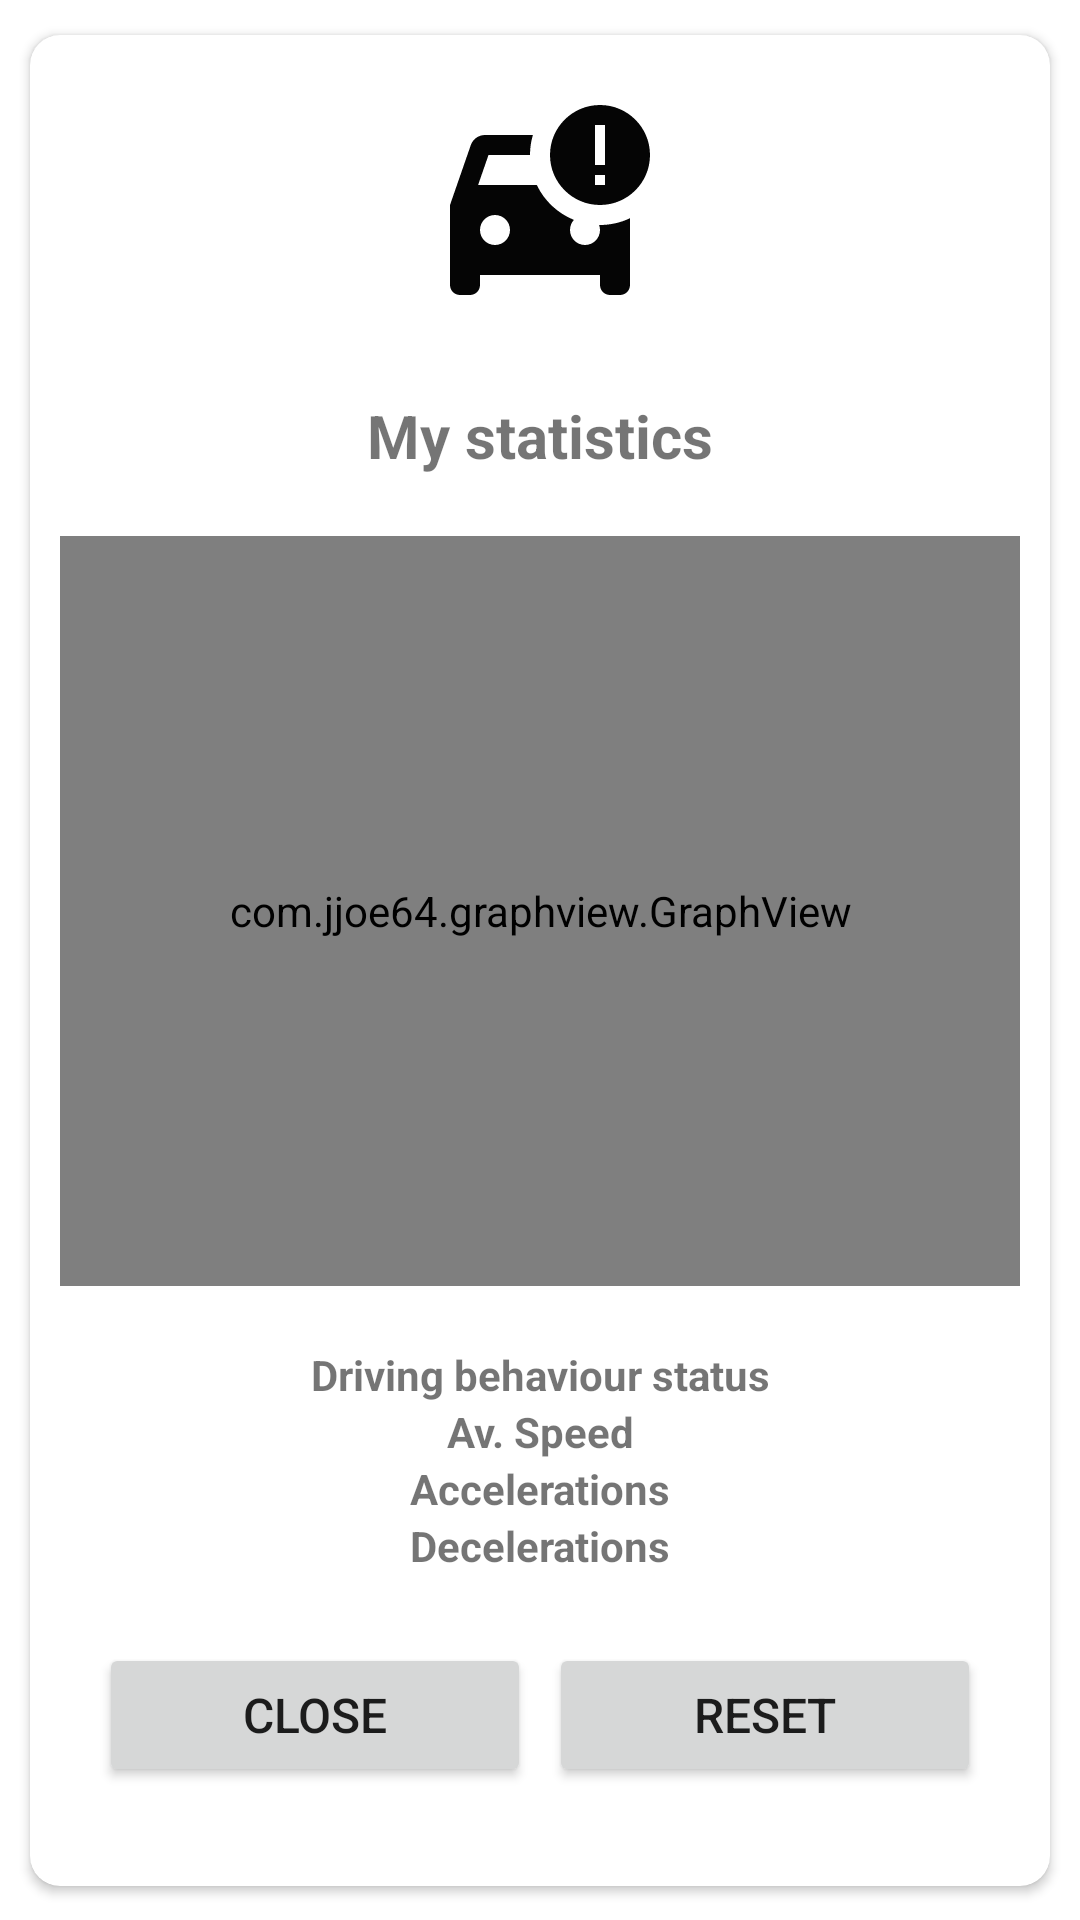

Produce the Android XML layout that renders to this screen, including the resource entries it uses.
<!-- AndroidManifest.xml: application theme Theme.DriveOn -->
<!-- res/layout/dialog_user_stats.xml -->
<?xml version="1.0" encoding="utf-8"?>
<androidx.constraintlayout.widget.ConstraintLayout xmlns:android="http://schemas.android.com/apk/res/android"
    xmlns:app="http://schemas.android.com/apk/res-auto"
    xmlns:tools="http://schemas.android.com/tools"
    android:layout_width="match_parent"
    android:layout_height="wrap_content">

    <androidx.cardview.widget.CardView
        android:layout_width="match_parent"
        android:layout_height="wrap_content"
        android:layout_margin="10dp"
        app:cardCornerRadius="10dp"
        app:cardElevation="2dp"
        app:layout_constraintBottom_toBottomOf="parent"
        app:layout_constraintLeft_toLeftOf="parent"
        app:layout_constraintRight_toRightOf="parent"
        app:layout_constraintTop_toTopOf="parent">

        <ScrollView
            android:layout_width="match_parent"
            android:layout_height="wrap_content"
            android:layout_margin="10dp">

            <LinearLayout
                android:layout_width="match_parent"
                android:layout_height="wrap_content"
                android:orientation="vertical">

                <ImageView
                    android:layout_width="match_parent"
                    android:layout_height="80dp"
                    android:layout_marginHorizontal="10dp"
                    android:layout_marginTop="10dp"
                    android:contentDescription="@string/stats_text"
                    android:src="@drawable/ic_baseline_car_crash_24" />

                <TextView
                    android:id="@+id/statisticsTextView"
                    android:layout_width="match_parent"
                    android:layout_height="wrap_content"
                    android:layout_marginHorizontal="10dp"
                    android:layout_marginVertical="20dp"
                    android:gravity="center"
                    android:text="@string/stats_text"
                    android:textSize="20sp"
                    android:textStyle="bold" />

                <com.jjoe64.graphview.GraphView
                    android:id="@+id/statsGraphView"
                    android:layout_width="match_parent"
                    android:layout_height="250dp"
                    android:layout_marginBottom="20dp" />

                <TextView
                    android:id="@+id/drivingStatusGraphTextView"
                    android:layout_width="match_parent"
                    android:layout_height="wrap_content"
                    android:layout_marginHorizontal="10dp"
                    android:gravity="center"
                    android:text="@string/driving_behaviour_status"
                    android:textStyle="bold" />

                <TextView
                    android:id="@+id/averageSpeedGraphTextView"
                    android:layout_width="match_parent"
                    android:layout_height="wrap_content"
                    android:layout_marginHorizontal="10dp"
                    android:gravity="center"
                    android:text="@string/average_speed"
                    android:textStyle="bold" />

                <TextView
                    android:id="@+id/accelerationsGraphTextView"
                    android:layout_width="match_parent"
                    android:layout_height="wrap_content"
                    android:layout_marginHorizontal="10dp"
                    android:gravity="center"
                    android:text="@string/accelerations"
                    android:textStyle="bold" />

                <TextView
                    android:id="@+id/decelerationsGraphTextView"
                    android:layout_width="match_parent"
                    android:layout_height="wrap_content"
                    android:layout_marginHorizontal="10dp"
                    android:gravity="center"
                    android:text="@string/decelerations"
                    android:textStyle="bold" />

                <LinearLayout
                    android:id="@+id/statisticsMenuLinearLayout"
                    android:layout_width="match_parent"
                    android:layout_height="wrap_content"
                    android:layout_marginHorizontal="10dp"
                    android:layout_marginVertical="20dp"
                    android:gravity="center">

                    <Button
                        android:id="@+id/closeStatisticsButton"
                        android:layout_width="0dp"
                        android:layout_height="wrap_content"
                        android:layout_margin="3dp"
                        android:layout_weight="1"
                        android:autoSizeMaxTextSize="16sp"
                        android:autoSizeTextType="uniform"
                        android:maxLines="1"
                        android:padding="8dp"
                        android:text="@string/close"
                        tools:ignore="ButtonStyle" />

                    <Button
                        android:id="@+id/resetStatisticsButton"
                        android:layout_width="0dp"
                        android:layout_height="wrap_content"
                        android:layout_margin="3dp"
                        android:layout_weight="1"
                        android:autoSizeMaxTextSize="16sp"
                        android:autoSizeTextType="uniform"
                        android:maxLines="1"
                        android:padding="8dp"
                        android:text="@string/reset"
                        tools:ignore="ButtonStyle" />
                </LinearLayout>
            </LinearLayout>
        </ScrollView>
    </androidx.cardview.widget.CardView>
</androidx.constraintlayout.widget.ConstraintLayout>
<!-- resources referenced by this layout -->
<resources>
  <!-- drawable ic_baseline_car_crash_24 (drawable) -->
  <vector xmlns:android="http://schemas.android.com/apk/res/android"
      android:width="24dp"
      android:height="24dp"
      android:tint="#050505"
      android:viewportWidth="24"
      android:viewportHeight="24">
      <path
          android:fillColor="@android:color/white"
          android:pathData="M18,1c-2.76,0 -5,2.24 -5,5s2.24,5 5,5s5,-2.24 5,-5S20.76,1 18,1zM18.5,7h-1V3h1V7zM18.5,8v1h-1V8H18.5zM17.91,13c0.06,0.16 0.09,0.33 0.09,0.5c0,0.83 -0.67,1.5 -1.5,1.5S15,14.33 15,13.5c0,-0.39 0.15,-0.74 0.39,-1.01c-1.63,-0.66 -2.96,-1.91 -3.71,-3.49H5.81l1.04,-3H11c0,-0.69 0.1,-1.37 0.29,-2H6.5C5.84,4 5.29,4.42 5.08,5.01L3,11v8c0,0.55 0.45,1 1,1h1c0.55,0 1,-0.45 1,-1v-1h12v1c0,0.55 0.45,1 1,1h1c0.55,0 1,-0.45 1,-1v-6.68C19.95,12.83 18.84,13.01 17.91,13zM7.5,15C6.67,15 6,14.33 6,13.5S6.67,12 7.5,12S9,12.67 9,13.5S8.33,15 7.5,15z" />
  </vector>
  <string name="accelerations">Accelerations</string>
  <string name="average_speed">Av. Speed</string>
  <string name="close">Close</string>
  <string name="decelerations">Decelerations</string>
  <string name="driving_behaviour_status">Driving behaviour status</string>
  <string name="reset">Reset</string>
  <string name="stats_text">My statistics</string>
  <style name="Theme.DriveOn" parent="Theme.MaterialComponents.DayNight.DarkActionBar">
          
          <item name="colorPrimary">@color/blue</item>
          <item name="colorPrimaryVariant">@color/white_overlay</item>
          <item name="colorOnPrimary">@color/white</item>
          
          <item name="colorSecondary">@color/blue_light</item>
          <item name="colorSecondaryVariant">@color/blue_dark</item>
          <item name="colorOnSecondary">@color/gray_light</item>
          
          <item name="colorAccent">@color/black_overlay</item>
          
          <item name="android:statusBarColor">?attr/colorPrimaryVariant</item>
          <item name="android:windowLightStatusBar">true</item>
          
          <item name="android:navigationBarColor">@android:color/transparent</item>
      </style>
  <color name="blue">#0e62c9</color>
  <color name="white_overlay">#99FFFFFF</color>
  <color name="white">#FFFFFFFF</color>
  <color name="blue_light">#1B70D8</color>
  <color name="blue_dark">#0750a8</color>
  <color name="gray_light">#E8EAEC</color>
  <color name="black_overlay">#99000000</color>
</resources>
